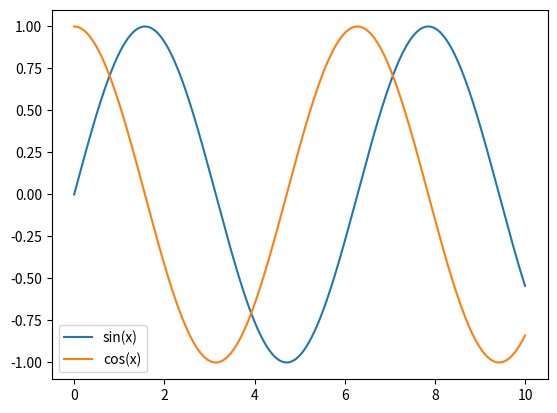

Generate this figure with matplotlib:
import numpy as np
import matplotlib.pyplot as plt


x = np.linspace(0, 10, 1000)
plt.plot(x, np.sin(x), label='sin(x)')
plt.plot(x, np.cos(x), label='cos(x)')
plt.legend()
plt.show()
